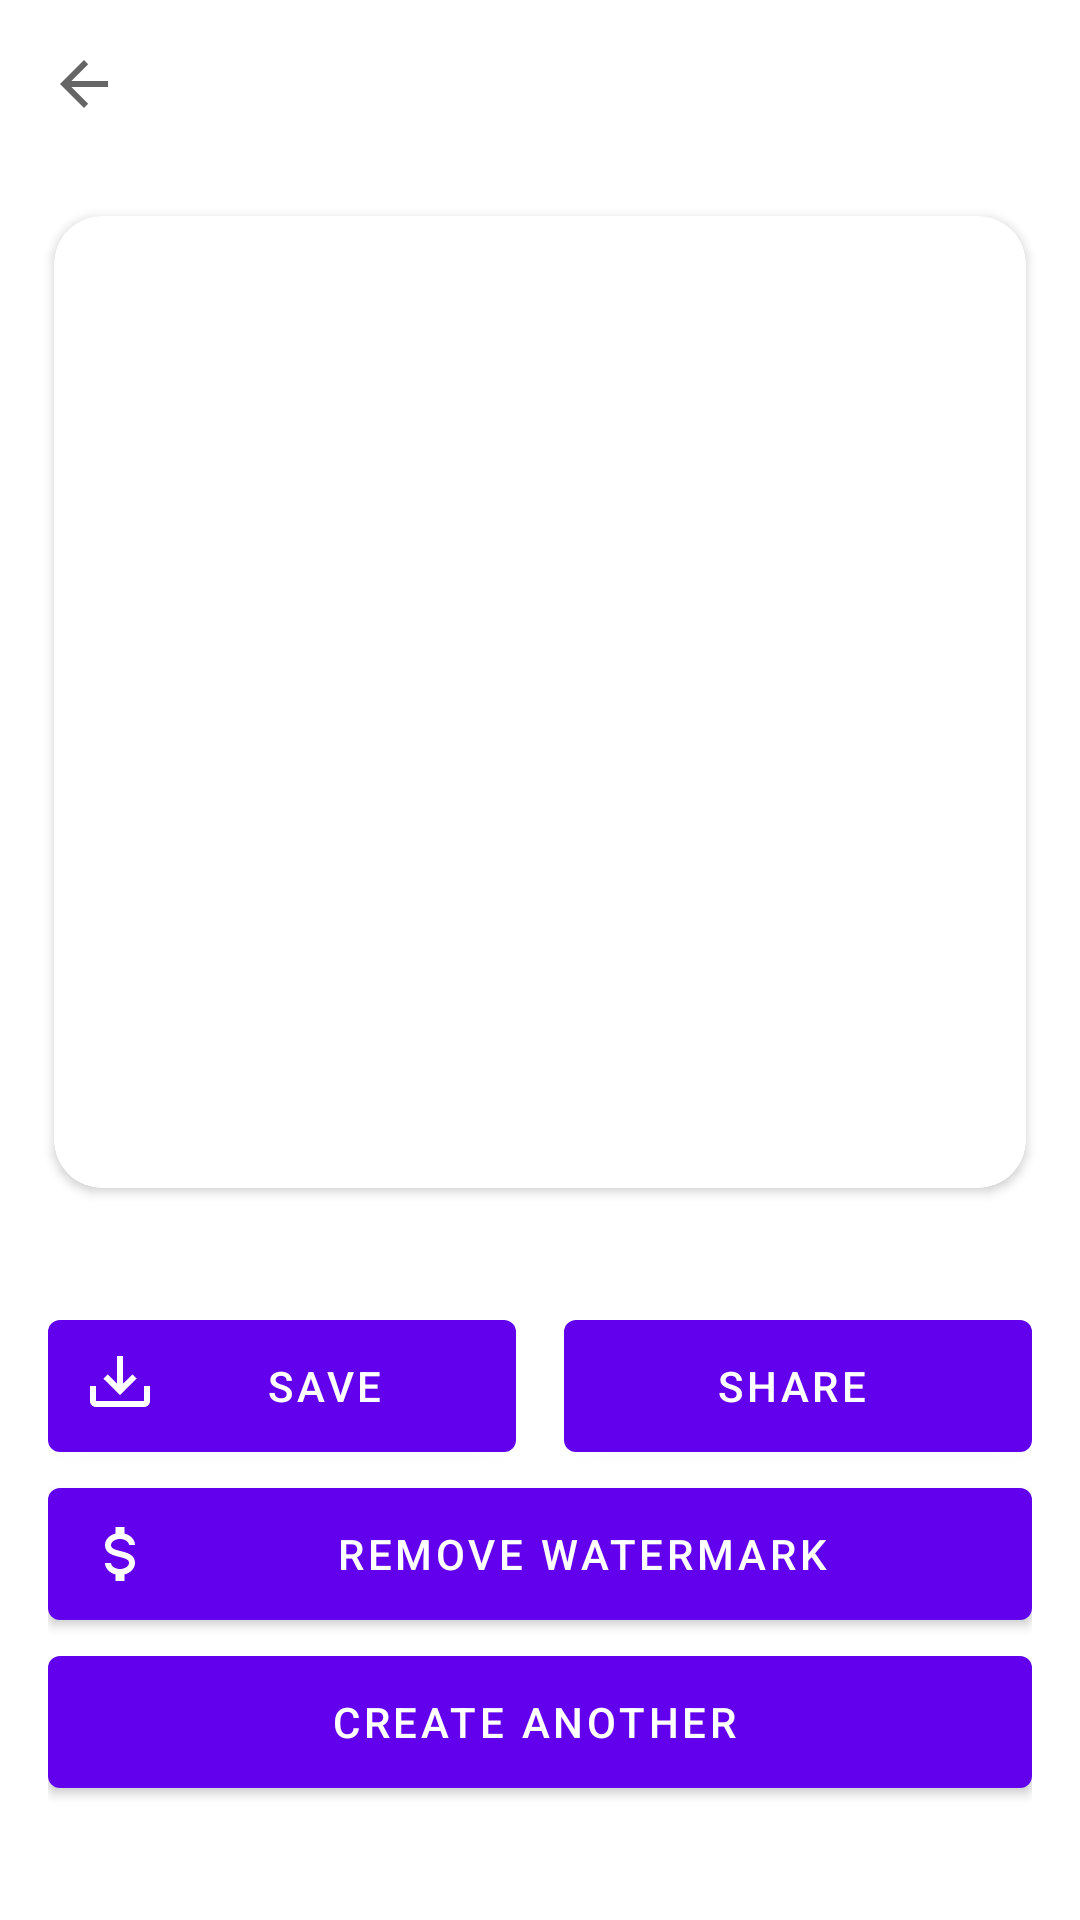

Here is an Android app screen rendered from its layout file. Give the layout XML and the strings, colors and styles it references.
<!-- AndroidManifest.xml: application theme Theme.FitStyle -->
<!-- res/layout/fragment_styled_image.xml -->
<?xml version="1.0" encoding="utf-8"?>
<layout xmlns:android="http://schemas.android.com/apk/res/android"
    xmlns:app="http://schemas.android.com/apk/res-auto">

    <data>
        <variable
            name="viewModel"
            type="ai.folded.fitstyle.viewmodels.StyledImageViewModel" />
    </data>

    <androidx.constraintlayout.widget.ConstraintLayout
        android:layout_width="match_parent"
        android:layout_height="match_parent"
        android:gravity="center">

        <com.google.android.material.appbar.MaterialToolbar
            android:id="@+id/toolbar"
            android:layout_width="match_parent"
            android:layout_height="?attr/actionBarSize"
            app:navigationIcon="?attr/homeAsUpIndicator"
            app:layout_constraintTop_toTopOf="parent"
            app:layout_constraintStart_toStartOf="parent"
            app:layout_constraintEnd_toEndOf="parent"/>

        <androidx.cardview.widget.CardView
            android:id="@+id/result_card_view"
            android:layout_width="0dp"
            android:layout_height="0dp"
            android:layout_marginTop="@dimen/margin_normal"
            android:maxWidth="500dp"
            app:cardCornerRadius="16dp"
            app:layout_constraintWidth_percent="0.90"
            app:layout_constraintDimensionRatio="1:1"
            app:layout_constraintTop_toBottomOf="@+id/toolbar"
            app:layout_constraintStart_toStartOf="parent"
            app:layout_constraintEnd_toEndOf="parent">

            <ImageView
                android:id="@+id/result_image_view"
                android:layout_width="match_parent"
                android:layout_height="match_parent"
                android:scaleType="centerCrop"
                app:styledImage="@{viewModel.styledImage}"/>

        </androidx.cardview.widget.CardView>

        <androidx.constraintlayout.widget.ConstraintLayout
            android:layout_width="match_parent"
            android:layout_height="wrap_content"
            android:layout_marginStart="@dimen/margin_normal"
            android:layout_marginEnd="@dimen/margin_normal"
            app:layout_constraintTop_toBottomOf="@+id/result_card_view"
            app:layout_constraintBottom_toBottomOf="parent"
            app:layout_constraintStart_toStartOf="parent"
            app:layout_constraintEnd_toEndOf="parent">

            <androidx.constraintlayout.widget.ConstraintLayout
                android:id="@+id/top_button_layout"
                android:layout_width="0dp"
                android:layout_height="wrap_content"
                app:layout_constraintTop_toTopOf="parent"
                app:layout_constraintStart_toStartOf="parent"
                app:layout_constraintEnd_toEndOf="parent">

                <com.google.android.material.button.MaterialButton
                    style="@style/Widget.MaterialComponents.Button.Icon"
                    android:id="@+id/save_button"
                    android:layout_width="0dp"
                    android:layout_height="@dimen/button_height"
                    android:layout_marginEnd="@dimen/margin_normal"
                    android:layout_marginBottom="@dimen/margin_small"
                    android:text="@string/save"
                    app:icon="@drawable/ic_download"
                    app:layout_constraintHorizontal_chainStyle="spread"
                    app:layout_constraintTop_toTopOf="parent"
                    app:layout_constraintStart_toStartOf="parent"
                    app:layout_constraintEnd_toStartOf="@+id/share_button"/>

                <com.google.android.material.button.MaterialButton
                    style="@style/Widget.MaterialComponents.Button.Icon"
                    android:id="@+id/share_button"
                    android:layout_width="0dp"
                    android:layout_height="@dimen/button_height"
                    android:layout_marginBottom="@dimen/margin_small"
                    android:text="@string/share"
                    app:icon="@drawable/ic_share"
                    app:layout_constraintHorizontal_chainStyle="spread"
                    app:layout_constraintTop_toTopOf="parent"
                    app:layout_constraintStart_toEndOf="@+id/save_button"
                    app:layout_constraintEnd_toEndOf="parent"/>

            </androidx.constraintlayout.widget.ConstraintLayout>

            <com.google.android.material.button.MaterialButton
                style="@style/Widget.MaterialComponents.Button.Icon"
                android:id="@+id/purchase_button"
                android:layout_width="0dp"
                android:layout_height="@dimen/button_height"
                android:text="@string/remove_watermark"
                app:icon="@drawable/ic_currency"
                app:layout_constraintStart_toStartOf="parent"
                app:layout_constraintEnd_toEndOf="parent"
                app:layout_constraintTop_toBottomOf="@+id/top_button_layout"/>

            <com.google.android.material.button.MaterialButton
                style="@style/Widget.MaterialComponents.Button.Icon"
                android:id="@+id/retry_button"
                android:layout_width="0dp"
                android:layout_height="@dimen/button_height"
                android:text="@string/create_another"
                app:icon="@drawable/ic_arrow_back"
                app:layout_constraintTop_toBottomOf="@+id/purchase_button"
                app:layout_constraintStart_toStartOf="parent"
                app:layout_constraintEnd_toEndOf="parent"/>

        </androidx.constraintlayout.widget.ConstraintLayout>

    </androidx.constraintlayout.widget.ConstraintLayout>
</layout>
<!-- resources referenced by this layout -->
<resources>
  <dimen name="button_height">56dp</dimen>
  <dimen name="margin_normal">16dp</dimen>
  <dimen name="margin_small">8dp</dimen>
  <!-- drawable ic_currency (drawable) -->
  <vector xmlns:android="http://schemas.android.com/apk/res/android"
      android:height="24dp"
      android:width="24dp"
      android:viewportWidth="24"
      android:viewportHeight="24">
      <path android:fillColor="#000" android:pathData="M7,15H9C9,16.08 10.37,17 12,17C13.63,17 15,16.08 15,15C15,13.9 13.96,13.5 11.76,12.97C9.64,12.44 7,11.78 7,9C7,7.21 8.47,5.69 10.5,5.18V3H13.5V5.18C15.53,5.69 17,7.21 17,9H15C15,7.92 13.63,7 12,7C10.37,7 9,7.92 9,9C9,10.1 10.04,10.5 12.24,11.03C14.36,11.56 17,12.22 17,15C17,16.79 15.53,18.31 13.5,18.82V21H10.5V18.82C8.47,18.31 7,16.79 7,15Z" />
  </vector>
  <!-- drawable ic_download (drawable) -->
  <vector xmlns:android="http://schemas.android.com/apk/res/android"
      android:height="24dp"
      android:width="24dp"
      android:viewportWidth="24"
      android:viewportHeight="24">
      <path android:fillColor="#fff" android:pathData="M2 12H4V17H20V12H22V17C22 18.11 21.11 19 20 19H4C2.9 19 2 18.11 2 17V12M12 15L17.55 9.54L16.13 8.13L13 11.25V2H11V11.25L7.88 8.13L6.46 9.55L12 15Z" />
  </vector>
  <string name="create_another">Create Another</string>
  <string name="remove_watermark">Remove Watermark</string>
  <string name="save">Save</string>
  <string name="share">Share</string>
  <style name="Theme.FitStyle" parent="Theme.MaterialComponents.DayNight.NoActionBar">
          
          <item name="colorPrimary">@color/purple_500</item>
          <item name="colorPrimaryVariant">@color/purple_700</item>
          <item name="colorOnPrimary">@color/white</item>
          
          <item name="colorSecondary">@color/teal_200</item>
          <item name="colorSecondaryVariant">@color/teal_700</item>
          <item name="colorOnSecondary">@color/black</item>
          
          <item name="android:statusBarColor" tools:targetApi="l">?attr/colorPrimaryVariant</item>
          
      </style>
  <color name="purple_500">#FF6200EE</color>
  <color name="purple_700">#FF3700B3</color>
  <color name="white">#FFFFFFFF</color>
  <color name="black">#FF000000</color>
  <!-- not gathered from this repository: default colours our renderer supplied (Android Studio template values) -->
  <color name="teal_200">#FF03DAC5</color>
  <color name="teal_700">#FF018786</color>
</resources>
